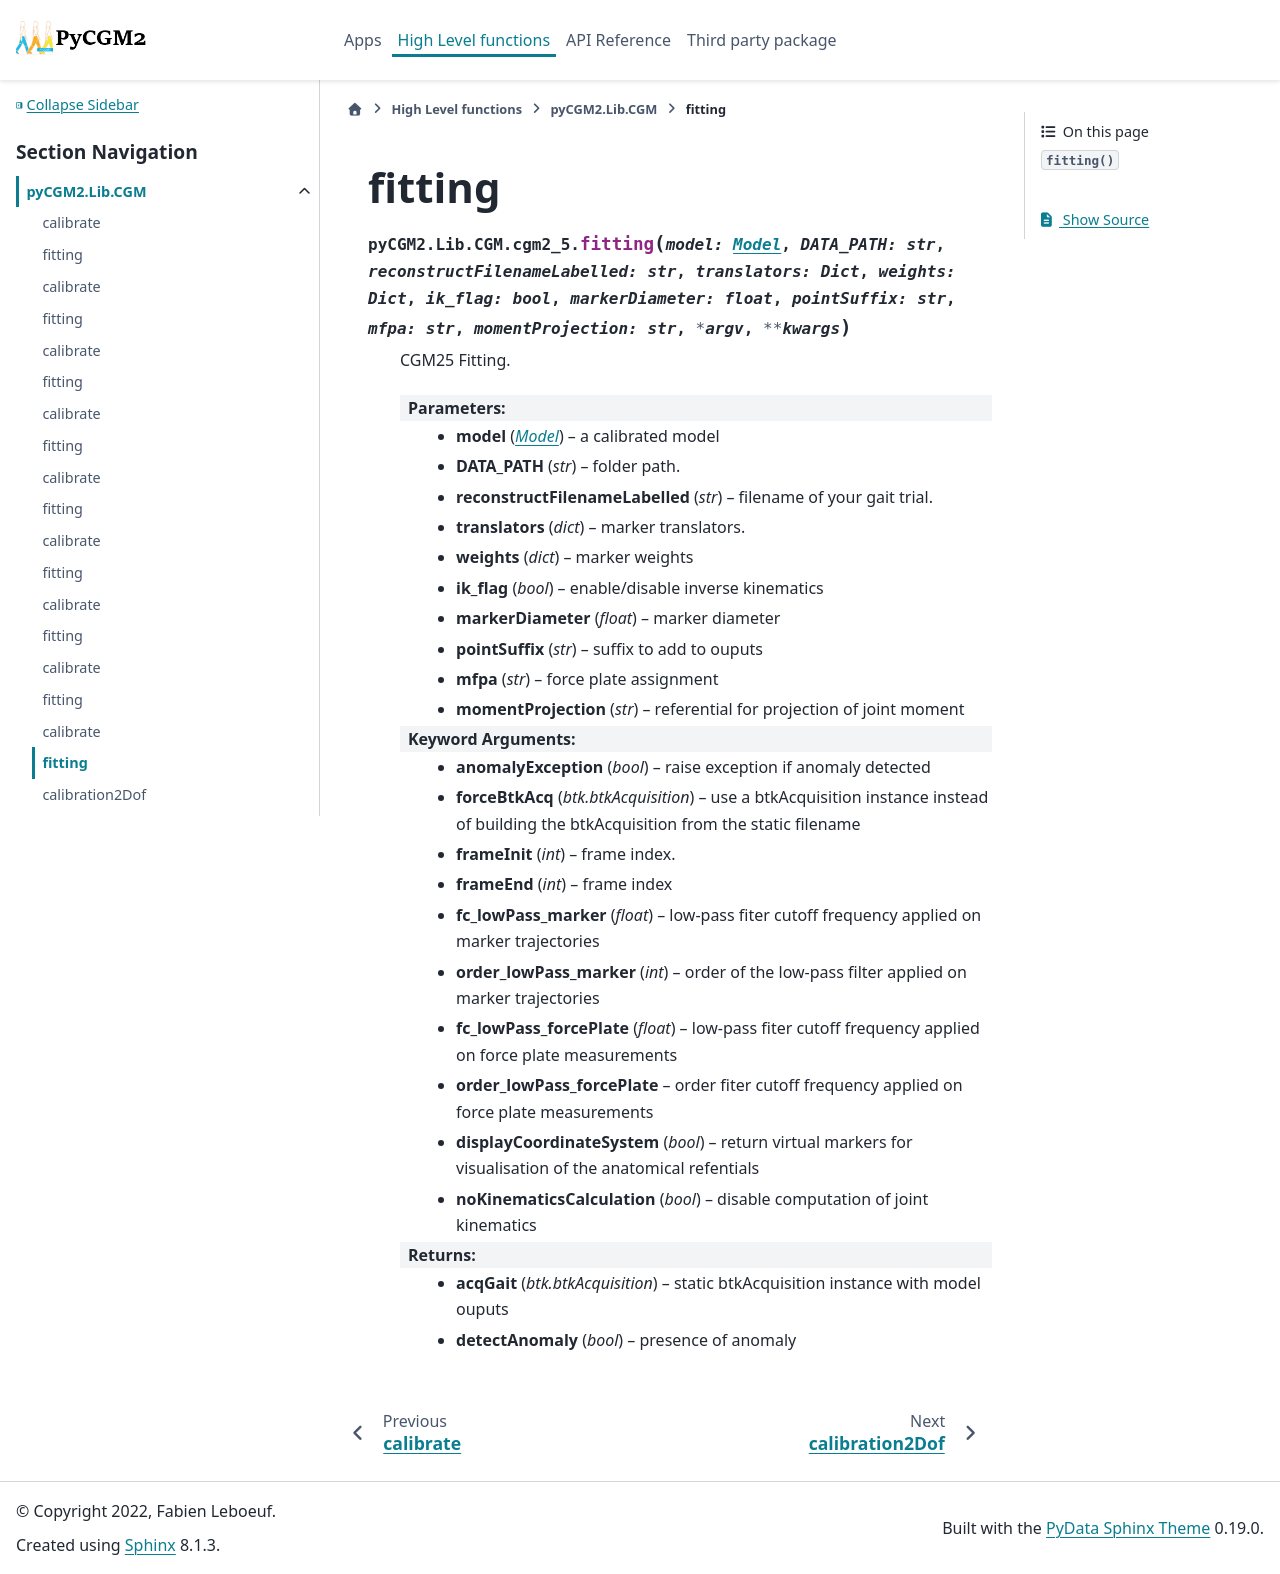

repository: pyCGM2/pyCGM2 · page: Lib/cgm/generated/pyCGM2.Lib.CGM.cgm2_5.fitting.html · generator: sphinx

fitting
=================================================

.. currentmodule:: pyCGM2.Lib.CGM.cgm2_5

.. autofunction:: fitting
